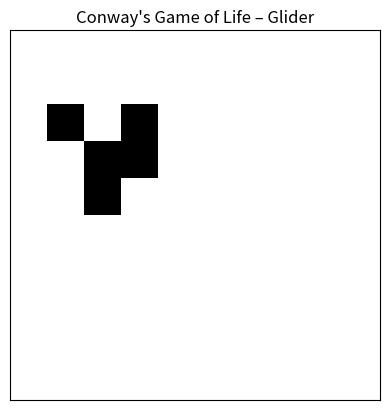

Generate this figure with matplotlib:
import argparse

import numpy as np

# Optional: Visualisierung (nur wenn matplotlib installiert ist)
try:
    import matplotlib.pyplot as plt
    from matplotlib import animation

    HAS_MPL = True
except Exception:
    HAS_MPL = False


def game_of_life_step(grid: np.ndarray) -> np.ndarray:
    """Simuliert einen Game-of-Life Step (periodische Ränder)."""
    rows, cols = grid.shape
    neighbors = np.zeros((rows, cols), dtype=int)

    # 8 Nachbarn zählen (periodische Randbedingungen via Modulo)
    for i in range(rows):
        for j in range(cols):
            total = 0
            for di in (-1, 0, 1):
                for dj in (-1, 0, 1):
                    if di == 0 and dj == 0:
                        continue
                    ni, nj = (i + di) % rows, (j + dj) % cols
                    total += grid[ni, nj]
            neighbors[i, j] = total

    # Regeln: Überleben (2–3), Geburt (genau 3)
    new_grid = np.zeros((rows, cols), dtype=int)
    new_grid[(grid == 1) & ((neighbors == 2) | (neighbors == 3))] = 1
    new_grid[(grid == 0) & (neighbors == 3)] = 1
    return new_grid


def place_glider(grid: np.ndarray, top: int = 1, left: int = 1) -> None:
    """Platziert einen Glider bei (top,left)."""
    glider = np.array([[0, 1, 0], [0, 0, 1], [1, 1, 1]], dtype=int)
    h, w = glider.shape
    grid[top : top + h, left : left + w] = glider


def place_blinker(grid: np.ndarray, top: int = 1, left: int = 1) -> None:
    """Einfacher Oszillator (Periode 2)."""
    blinker = np.array([[1, 1, 1]], dtype=int)
    h, w = blinker.shape
    grid[top : top + h, left : left + w] = blinker


def place_toad(grid: np.ndarray, top: int = 1, left: int = 1) -> None:
    """Oszillator (Periode 2)."""
    toad = np.array([[0, 1, 1, 1], [1, 1, 1, 0]], dtype=int)
    h, w = toad.shape
    grid[top : top + h, left : left + w] = toad


def place_gosper_glider_gun(grid: np.ndarray, top: int = 1, left: int = 1) -> None:
    """Gosper Glider Gun. Benötigt mind. ~40x40 Grid."""
    # Koordinaten der lebenden Zellen relativ zur (top,left) Position
    # Quelle: Standard-Koordinaten der Gosper Gun
    pattern = [
        (0, 24),
        (1, 22),
        (1, 24),
        (2, 12),
        (2, 13),
        (2, 20),
        (2, 21),
        (2, 34),
        (2, 35),
        (3, 11),
        (3, 15),
        (3, 20),
        (3, 21),
        (3, 34),
        (3, 35),
        (4, 0),
        (4, 1),
        (4, 10),
        (4, 16),
        (4, 20),
        (4, 21),
        (5, 0),
        (5, 1),
        (5, 10),
        (5, 14),
        (5, 16),
        (5, 17),
        (5, 22),
        (5, 24),
        (6, 10),
        (6, 16),
        (6, 24),
        (7, 11),
        (7, 15),
        (8, 12),
        (8, 13),
    ]
    for di, dj in pattern:
        i, j = top + di, left + dj
        if 0 <= i < grid.shape[0] and 0 <= j < grid.shape[1]:
            grid[i, j] = 1


def place_lwss(grid: np.ndarray, top: int, left: int) -> None:
    """Lightweight Spaceship (Periodisch, bewegt sich)."""
    # Form (5x4)
    lwss = np.array([[0, 1, 1, 1, 1], [1, 0, 0, 0, 1], [0, 0, 0, 0, 1], [1, 0, 0, 1, 0]], dtype=int)
    h, w = lwss.shape
    grid[top : top + h, left : left + w] = lwss


def place_pulsar(grid: np.ndarray, top: int, left: int) -> None:
    """Pulsar (Periode 3). Benötigt ~17x17 Platz."""
    coords = [
        (2, 4),
        (2, 5),
        (2, 6),
        (2, 10),
        (2, 11),
        (2, 12),
        (7, 4),
        (7, 5),
        (7, 6),
        (7, 10),
        (7, 11),
        (7, 12),
        (9, 4),
        (9, 5),
        (9, 6),
        (9, 10),
        (9, 11),
        (9, 12),
        (14, 4),
        (14, 5),
        (14, 6),
        (14, 10),
        (14, 11),
        (14, 12),
        (4, 2),
        (5, 2),
        (6, 2),
        (10, 2),
        (11, 2),
        (12, 2),
        (4, 7),
        (5, 7),
        (6, 7),
        (10, 7),
        (11, 7),
        (12, 7),
        (4, 9),
        (5, 9),
        (6, 9),
        (10, 9),
        (11, 9),
        (12, 9),
        (4, 14),
        (5, 14),
        (6, 14),
        (10, 14),
        (11, 14),
        (12, 14),
    ]
    for di, dj in coords:
        i, j = top + di, left + dj
        if 0 <= i < grid.shape[0] and 0 <= j < grid.shape[1]:
            grid[i, j] = 1


def simulate(grid: np.ndarray, steps: int):
    """Textuelle Simulation; gibt Liste (step, live_cells) zurück."""
    stats = []
    for step in range(steps):
        live_cells = int(np.sum(grid))
        stats.append([step, live_cells])
        print(f"Step {step:2d}: {live_cells:2d} Zellen lebendig")
        print(grid)
        print()
        grid = game_of_life_step(grid)
    return grid, np.array(stats)


def animate(
    grid: np.ndarray,
    steps: int,
    interval_ms: int = 150,
    save_csv: bool = True,
    save_gif: str | None = None,
    save_mp4: str | None = None,
):
    """Einfaches Matplotlib-Anim mit imshow; optional CSV schreiben."""
    if not HAS_MPL:
        raise RuntimeError(
            "Matplotlib nicht installiert. Bitte 'pip install matplotlib' ausführen."
        )

    fig, ax = plt.subplots()
    im = ax.imshow(grid, cmap="binary", interpolation="nearest")
    ax.set_title("Conway's Game of Life – Glider")
    ax.set_xticks([])
    ax.set_yticks([])

    stats = []

    def update(_):
        nonlocal grid
        live = int(np.sum(grid))
        stats.append([len(stats), live])
        im.set_data(grid)
        grid = game_of_life_step(grid)
        return (im,)

    ani = animation.FuncAnimation(fig, update, frames=steps, interval=interval_ms, blit=True)

    # Optional: GIF speichern (Pillow-Writer)
    if save_gif:
        try:
            fps = max(1, int(1000 / max(1, interval_ms)))
            ani.save(save_gif, writer="pillow", fps=fps)
            print(f"💾 GIF gespeichert: {save_gif}")
        except Exception as e:
            print(f"⚠️  Konnte GIF nicht speichern: {e}")
    if save_mp4:
        try:
            fps = max(1, int(1000 / max(1, interval_ms)))
            ani.save(save_mp4, writer="ffmpeg", fps=fps)
            print(f"💾 MP4 gespeichert: {save_mp4}")
        except Exception as e:
            print(f"⚠️  Konnte MP4 nicht speichern (ffmpeg installiert?): {e}")

    plt.show()

    if save_csv and stats:
        csv = np.array(stats, dtype=int)
        np.savetxt(
            "gol_glider_evolution.csv", csv, delimiter=",", header="step,live_cells", fmt="%d"
        )
        print("✅ CSV 'gol_glider_evolution.csv' gespeichert:")
        print(csv)


def main():
    parser = argparse.ArgumentParser(description="Conway's Game of Life – Glider Demo")
    parser.add_argument("--size", type=int, default=10, help="Gittergröße NxN (>= 5)")
    parser.add_argument("--steps", type=int, default=50, help="Anzahl der Schritte")
    parser.add_argument(
        "--animate", dest="animate", action="store_true", help="Animation mit Matplotlib anzeigen"
    )
    parser.add_argument(
        "--no-animate",
        dest="animate",
        action="store_false",
        help="Nur textuelle Ausgabe (kein Plot)",
    )
    parser.add_argument("--interval", type=int, default=150, help="Frame-Intervall in ms")
    parser.add_argument(
        "--preset",
        type=str,
        default="glider",
        choices=["glider", "blinker", "toad", "gosper", "lwss", "pulsar"],
        help="Startmuster",
    )
    parser.add_argument(
        "--save-gif", type=str, default=None, help="GIF-Datei speichern (erfordert Pillow)"
    )
    parser.add_argument(
        "--save-mp4", type=str, default=None, help="MP4 speichern (erfordert ffmpeg)"
    )
    parser.add_argument(
        "--no-csv", dest="save_csv", action="store_false", help="Kein CSV schreiben"
    )
    parser.set_defaults(animate=True, save_csv=True)
    args = parser.parse_args()

    # Größe je nach Preset sinnvoll setzen (Gosper braucht großflächig)
    min_size = 5
    if args.preset == "gosper":
        min_size = 40
    elif args.preset == "pulsar":
        min_size = 20
    n = max(min_size, args.size)
    grid = np.zeros((n, n), dtype=int)

    # Startmuster platzieren
    if args.preset == "glider":
        place_glider(grid, top=1, left=1)
    elif args.preset == "blinker":
        place_blinker(grid, top=n // 2, left=max(1, n // 2 - 1))
    elif args.preset == "toad":
        place_toad(grid, top=n // 2 - 1, left=max(1, n // 2 - 2))
    elif args.preset == "gosper":
        place_gosper_glider_gun(grid, top=1, left=1)
    elif args.preset == "lwss":
        place_lwss(grid, top=max(1, n // 2 - 2), left=max(1, n // 2 - 3))
    elif args.preset == "pulsar":
        place_pulsar(grid, top=max(1, n // 2 - 8), left=max(1, n // 2 - 8))

    print("=== CONWAY'S GAME OF LIFE: GLIDER ===")
    print("Regeln: <2 Tod | 2-3 Überleben | >3 Tod | 3 Geburt\n")
    print(f"Initial Grid ({n}x{n}):")
    print(grid)
    print()

    if args.animate:
        if not HAS_MPL:
            print(
                "⚠️  Matplotlib fehlt – starte Textmodus. Installiere mit: pip install matplotlib"
            )
            _, stats = simulate(grid, steps=min(args.steps, 20))
        else:
            animate(
                grid,
                steps=args.steps,
                interval_ms=args.interval,
                save_csv=args.save_csv,
                save_gif=args.save_gif,
                save_mp4=args.save_mp4,
            )
    else:
        _, stats = simulate(grid, steps=args.steps)
        if args.save_csv:
            np.savetxt(
                "gol_glider_evolution.csv", stats, delimiter=",", header="step,live_cells", fmt="%d"
            )
            print("✅ CSV 'gol_glider_evolution.csv' gespeichert")

    print("Hinweis: Für umfangreiche Muster siehe Gosper Glider Gun etc.")


if __name__ == "__main__":
    main()
